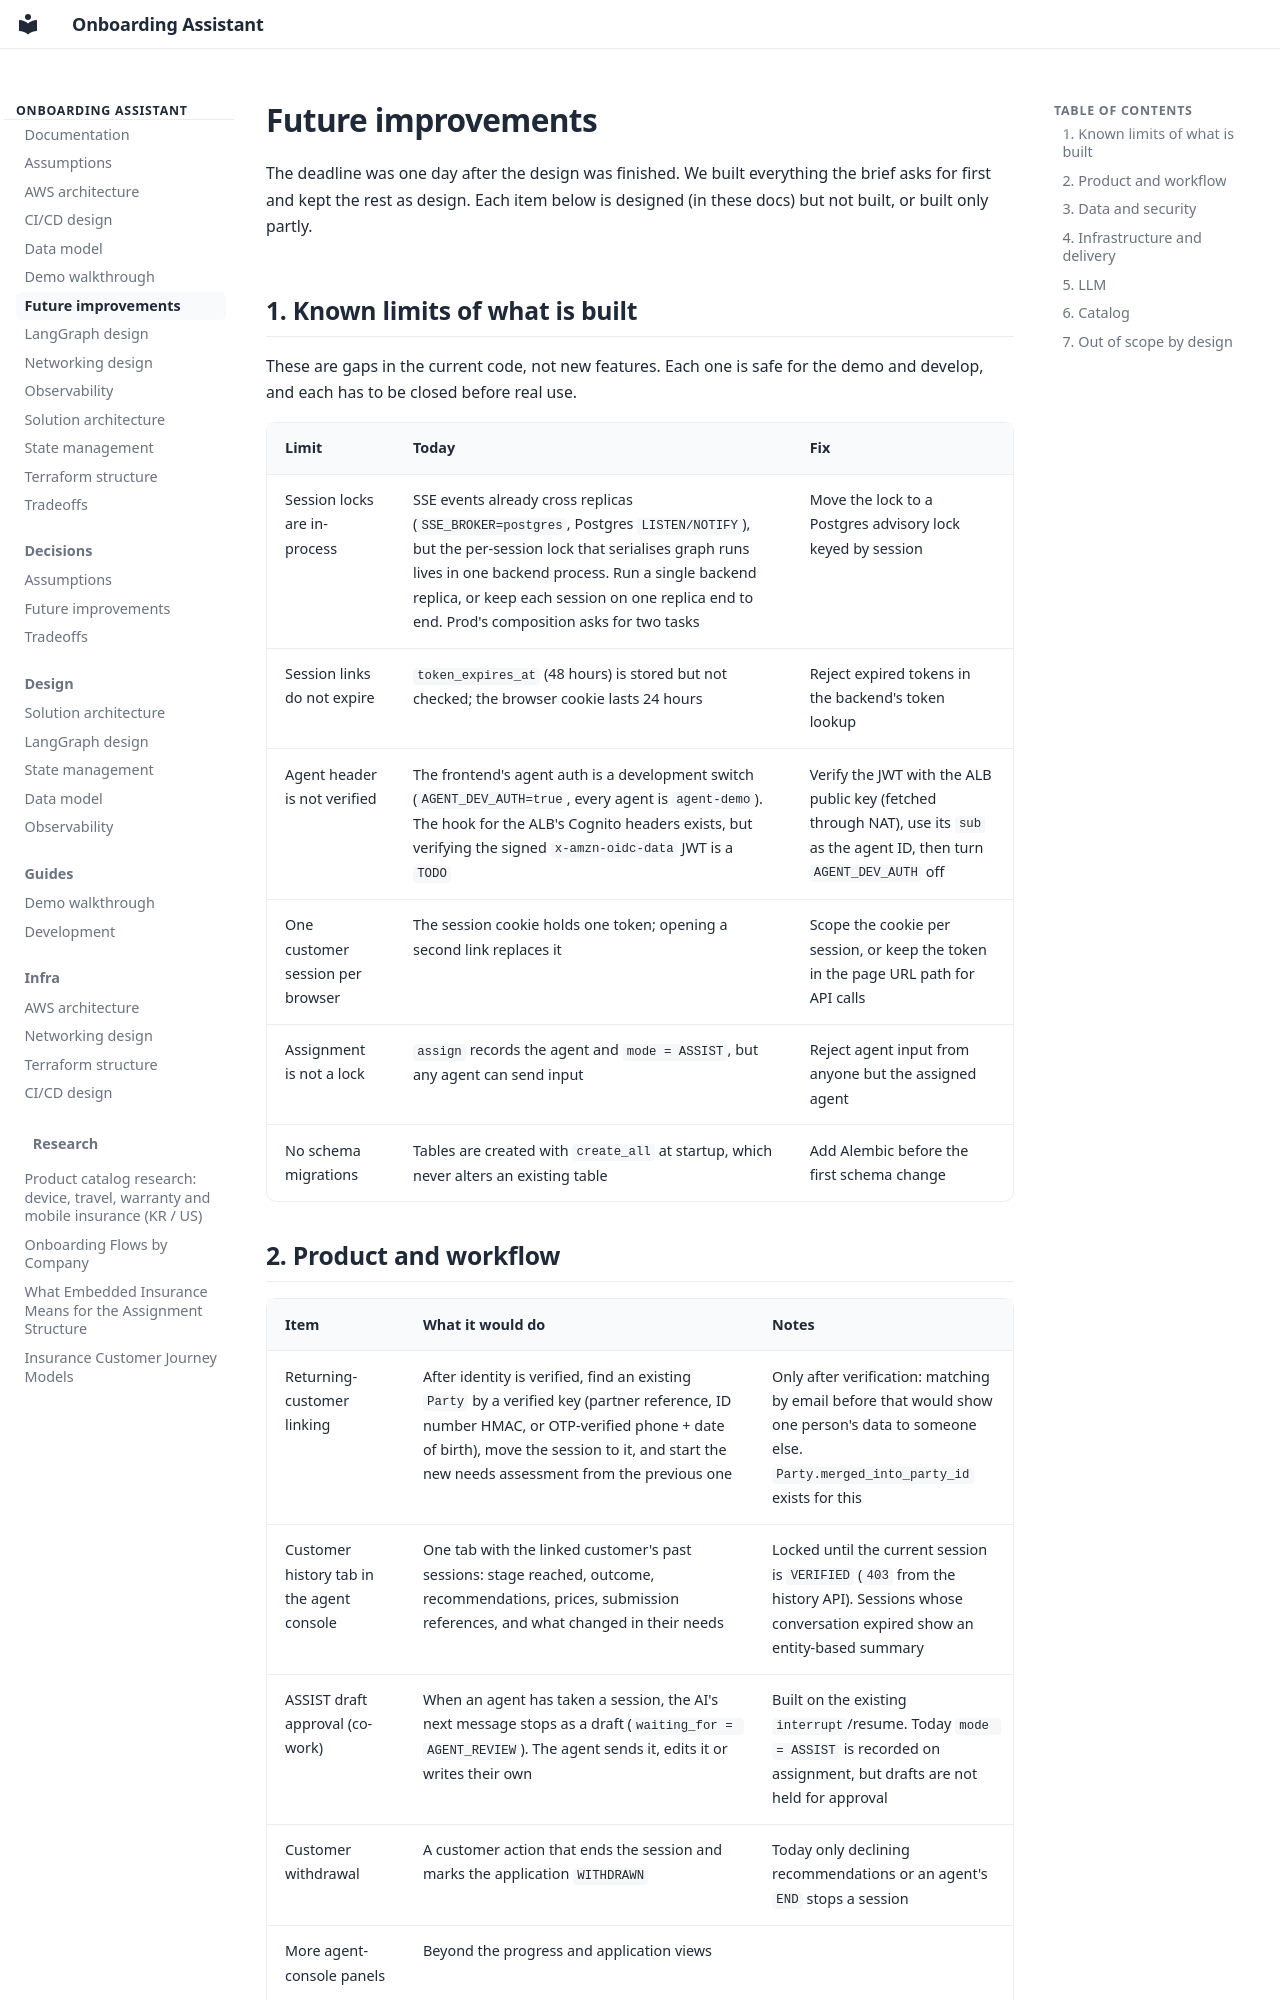

repository: pjh4993/insurance-onboarding-assistant · page: future-improvements/index.html · generator: mkdocs

# Future improvements

The deadline was one day after the design was finished. We built everything the brief asks for first and
kept the rest as design. Each item below is designed (in these docs) but not built, or built only partly.

## 1. Known limits of what is built

These are gaps in the current code, not new features. Each one is safe for the demo and develop, and each has to
be closed before real use.

| Limit | Today | Fix |
|---|---|---|
| Session locks are in-process | SSE events already cross replicas (`SSE_BROKER=postgres`, Postgres `LISTEN/NOTIFY`), but the per-session lock that serialises graph runs lives in one backend process. Run a single backend replica, or keep each session on one replica end to end. Prod's composition asks for two tasks | Move the lock to a Postgres advisory lock keyed by session |
| Session links do not expire | `token_expires_at` (48 hours) is stored but not checked; the browser cookie lasts 24 hours | Reject expired tokens in the backend's token lookup |
| Agent header is not verified | The frontend's agent auth is a development switch (`AGENT_DEV_AUTH=true`, every agent is `agent-demo`). The hook for the ALB's Cognito headers exists, but verifying the signed `x-amzn-oidc-data` JWT is a `TODO` | Verify the JWT with the ALB public key (fetched through NAT), use its `sub` as the agent ID, then turn `AGENT_DEV_AUTH` off |
| One customer session per browser | The session cookie holds one token; opening a second link replaces it | Scope the cookie per session, or keep the token in the page URL path for API calls |
| Assignment is not a lock | `assign` records the agent and `mode = ASSIST`, but any agent can send input | Reject agent input from anyone but the assigned agent |
| No schema migrations | Tables are created with `create_all` at startup, which never alters an existing table | Add Alembic before the first schema change |
